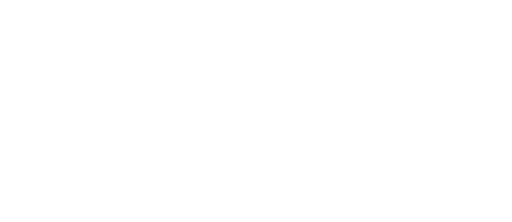
t = 0.00 s
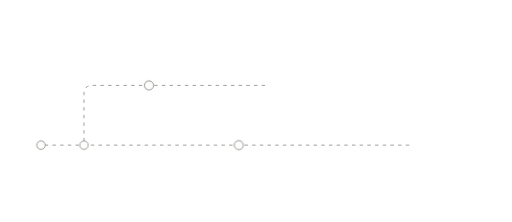
t = 0.65 s
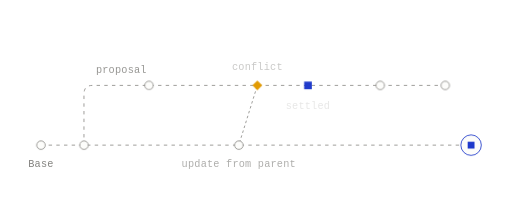
t = 1.30 s
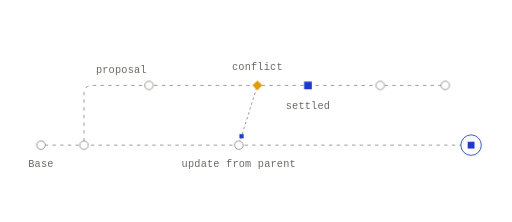
t = 1.95 s
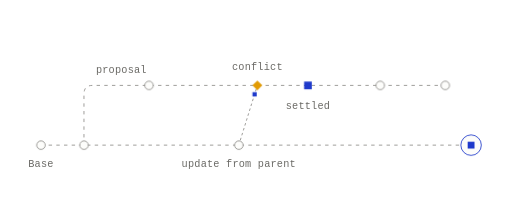
t = 2.60 s
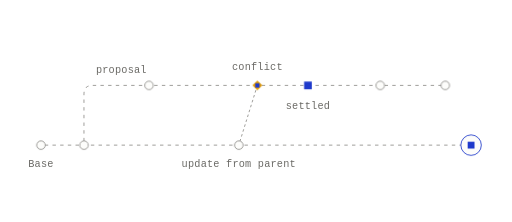
t = 3.25 s

The animated SVG that drew these frames (rendered in a browser with its animation timeline set to each time). Animation: 2 SMIL elements (animate=1,animateMotion=1), 6 CSS @keyframes rules; one cycle of 3.90 s, repeats indefinitely.

<svg xmlns="http://www.w3.org/2000/svg" width="600" height="260" viewBox="0 0 600 260" fill="none" role="img" class="fiketub"><title>Updating from the parent</title><desc>A newer change on Base is taken into an open proposal. A field both changed is a conflict you settle once; Base itself is unchanged.</desc><style>.fiketub-p,.fiketub-f,.fiketub-r{transform-box:fill-box;transform-origin:center;animation-fill-mode:both}
.fiketub-p{animation-name:fiketub-pop;animation-duration:0.6s;animation-timing-function:cubic-bezier(.34,1.56,.64,1)}
@supports (animation-timing-function:linear(0,1)){.fiketub-p{animation-timing-function:linear(0, 0.083, 0.269, 0.487, 0.691, 0.855, 0.972, 1.043, 1.078, 1.086, 1.078, 1.061, 1.043, 1.025, 1.011, 1.002, 0.996, 0.993, 0.993, 0.993, 0.995, 0.996, 0.998, 0.999, 1)}}
.fiketub-f{animation-name:fiketub-fade;animation-duration:0.5s;animation-timing-function:ease-out}
.fiketub-r{animation-name:fiketub-rise;animation-duration:.7s;animation-timing-function:cubic-bezier(0.22,1,0.36,1)}
.fiketub-d{animation-name:fiketub-draw;animation-timing-function:cubic-bezier(0.65,0,0.35,1);animation-fill-mode:both}
.fiketub-m{animation:fiketub-march 2.6s linear infinite}
.fiketub-pulse{animation:fiketub-pulse 2.4s ease-in-out infinite}
@keyframes fiketub-pop{from{transform:scale(0);opacity:0}to{transform:scale(1);opacity:1}}
@keyframes fiketub-fade{from{opacity:0}to{opacity:1}}
@keyframes fiketub-rise{from{opacity:0;transform:translateY(6px)}to{opacity:1;transform:none}}
@keyframes fiketub-draw{from{stroke-dashoffset:1}to{stroke-dashoffset:0}}
@keyframes fiketub-march{from{stroke-dashoffset:0}to{stroke-dashoffset:-18}}
@keyframes fiketub-pulse{0%,100%{opacity:1}50%{opacity:.35}}
@media (prefers-reduced-motion:reduce){.fiketub *{animation:none!important}.fiketub .fiketub-d{stroke-dashoffset:0}.fiketub .fiketub-t{display:none}}</style><defs><mask id="fiketub-k0" maskUnits="userSpaceOnUse" x="-600" y="-260" width="1800" height="780"><path d="M48 170L552 170" stroke="#fff" stroke-width="7" fill="none" stroke-linecap="round" stroke-linejoin="round" pathLength="1" stroke-dasharray="1 1" stroke-dashoffset="1" class="fiketub-d" style="animation-duration:0.9s;animation-delay:0.05s"/></mask><mask id="fiketub-k1" maskUnits="userSpaceOnUse" x="-600" y="-260" width="1800" height="780"><path d="M98.4 170L98.4 110L98.56 107.66L99.03 105.63L99.81 103.91L100.9 102.5L102.31 101.41L104.03 100.63L106.06 100.16L108.4 100L521.76 100" stroke="#fff" stroke-width="7" fill="none" stroke-linecap="round" stroke-linejoin="round" pathLength="1" stroke-dasharray="1 1" stroke-dashoffset="1" class="fiketub-d" style="animation-duration:0.9s;animation-delay:0.18s"/></mask><mask id="fiketub-k2" maskUnits="userSpaceOnUse" x="-600" y="-260" width="1800" height="780"><path d="M279.8 170L301.6 100" stroke="#fff" stroke-width="7" fill="none" stroke-linecap="round" stroke-linejoin="round" pathLength="1" stroke-dasharray="1 1" stroke-dashoffset="1" class="fiketub-d" style="animation-duration:0.35s;animation-delay:0.68s"/></mask></defs><path d="M48 170L552 170" fill="none" stroke="#8F8E8A" stroke-width="1" stroke-dasharray="4 5" stroke-linejoin="round" mask="url(#fiketub-k0)" class="fiketub-m"/>
<path d="M98.4 170L98.4 110L98.56 107.66L99.03 105.63L99.81 103.91L100.9 102.5L102.31 101.41L104.03 100.63L106.06 100.16L108.4 100L521.76 100" fill="none" stroke="#8F8E8A" stroke-width="1" stroke-dasharray="4 5" stroke-linejoin="round" mask="url(#fiketub-k1)" class="fiketub-m"/>
<path d="M279.8 170L301.6 100" fill="none" stroke="#8F8E8A" stroke-width="1" stroke-dasharray="3 3" stroke-linejoin="round" mask="url(#fiketub-k2)" class="fiketub-m"/>
<g class="fiketub-p" style="animation-delay:0.38s"><circle cx="279.84" cy="170" r="5" fill="#FDFDFB" stroke="#8F8E8A" stroke-width="1"/></g>
<g class="fiketub-p" style="animation-delay:0.14s"><circle cx="98.4" cy="170" r="5" fill="#FDFDFB" stroke="#8F8E8A" stroke-width="1"/></g>
<g class="fiketub-p" style="animation-delay:0.39s"><circle cx="174.6" cy="100" r="5" fill="#FDFDFB" stroke="#8F8E8A" stroke-width="1"/></g>
<g class="fiketub-p" style="animation-delay:0.74s"><circle cx="445.56" cy="100" r="5" fill="#FDFDFB" stroke="#8F8E8A" stroke-width="1"/></g>
<g class="fiketub-p" style="animation-delay:0.83s"><circle cx="521.76" cy="100" r="5" fill="#FDFDFB" stroke="#8F8E8A" stroke-width="1"/></g>
<g class="fiketub-p" style="animation-delay:0.68s"><circle cx="552" cy="170" r="12" fill="#FDFDFB" stroke="#1F3ACB" stroke-width="1"/><rect x="548" y="166" width="8" height="8" fill="#1F3ACB"/></g>
<g class="fiketub-p" style="animation-delay:0.1s"><circle cx="48" cy="170" r="5" fill="#FDFDFB" stroke="#8F8E8A" stroke-width="1"/></g>
<g class="fiketub-p" style="animation-delay:0.75s"><path d="M301.6 94.24L307.36 100L301.6 105.76L295.84 100Z" fill="#E29B03" stroke-linejoin="round"/></g>
<g class="fiketub-p" style="animation-delay:0.82s"><rect x="356.4" y="95.5" width="9" height="9" fill="#1F3ACB"/></g>
<g class="fiketub-t" opacity="0"><rect x="-2.5" y="-2.5" width="5" height="5" fill="#1F3ACB"/><animateMotion path="M279.8 170L301.6 100" dur="2.6s" begin="1.3s" repeatCount="indefinite" calcMode="spline" keyTimes="0;0.75;1" keyPoints="0;1;1" keySplines="0.65 0 0.35 1;0 0 1 1"/><animate attributeName="opacity" values="0;1;1;0;0" keyTimes="0;0.08;0.75;0.85;1" dur="2.6s" begin="1.3s" repeatCount="indefinite"/></g>
<g class="fiketub-f" style="animation-delay:0.97s"><text x="48" y="196" fill="#6B6A66" font-family="'Commit Mono', 'IBM Plex Mono', ui-monospace, SFMono-Regular, Menlo, monospace" font-size="12" text-anchor="middle" letter-spacing="0.24">Base</text></g>
<g class="fiketub-f" style="animation-delay:1.04s"><text x="112.4" y="86" fill="#6B6A66" font-family="'Commit Mono', 'IBM Plex Mono', ui-monospace, SFMono-Regular, Menlo, monospace" font-size="12" text-anchor="start" letter-spacing="0.24">proposal</text></g>
<g class="fiketub-f" style="animation-delay:1.11s"><text x="279.8" y="196" fill="#6B6A66" font-family="'Commit Mono', 'IBM Plex Mono', ui-monospace, SFMono-Regular, Menlo, monospace" font-size="12" text-anchor="middle" letter-spacing="0.24">update from parent</text></g>
<g class="fiketub-f" style="animation-delay:1.18s"><text x="301.6" y="82" fill="#6B6A66" font-family="'Commit Mono', 'IBM Plex Mono', ui-monospace, SFMono-Regular, Menlo, monospace" font-size="12" text-anchor="middle" letter-spacing="0.24">conflict</text></g>
<g class="fiketub-f" style="animation-delay:1.25s"><text x="360.9" y="128" fill="#6B6A66" font-family="'Commit Mono', 'IBM Plex Mono', ui-monospace, SFMono-Regular, Menlo, monospace" font-size="12" text-anchor="middle" letter-spacing="0.24">settled</text></g></svg>
